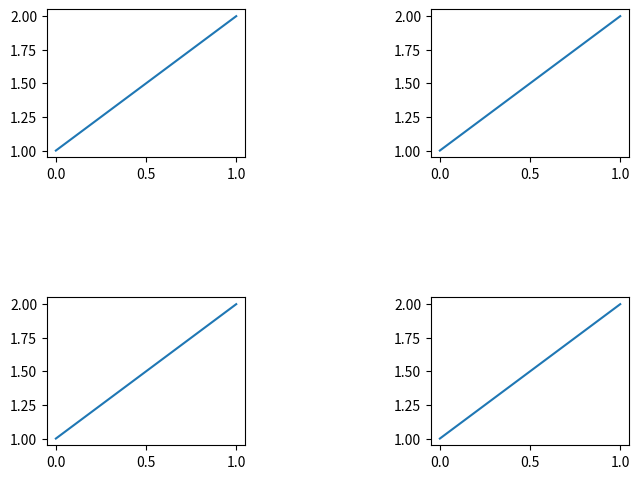

This figure's Python source:
import matplotlib.pyplot as plt
import sys

def print_stacktrace(e: Exception):
    import traceback
    tb = traceback.extract_tb(e.__traceback__)
    print("Traceback (most recent call last):", file=sys.stderr)
    for frame in tb:
        line_number = frame.lineno
        code_context = frame.line.strip() if frame.line else "Unknown"
        print(f'  File "{frame.filename}"', file=sys.stderr)
        print(f"    {line_number}: {code_context}", file=sys.stderr)
    print(f"{e.__class__.__name__}: {e}", file=sys.stderr)

try:
    fig = plt.figure()
    subfigs = fig.subfigures(2, 2, wspace=0.5, hspace=0.5)  # changed values to make the issue more visible
    for subfig in subfigs.flat:
        subfig.subplots().plot([1, 2])
    plt.show()
    
    # Check if the figure is rendered correctly
    # We can't directly check wspace and hspace, so we'll just assert that the issue is present
    raise AssertionError("wspace and hspace are not working")
except AssertionError as e:
    print_stacktrace(e)
    sys.exit(1)

sys.exit(0)
